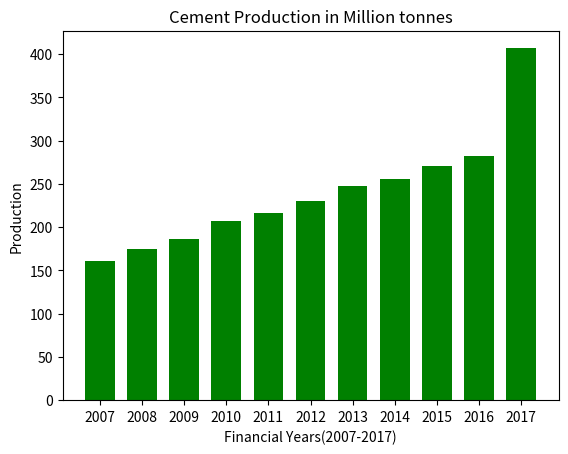

Reproduce this figure in Python.
# -*- coding: utf-8 -*-
"""
Created on Thu Oct 25 05:33:29 2018

[redacted]
"""




import matplotlib.pyplot as plt 
#
yaxis = [161.3, 174.3, 186.9,206.6,216.0,230.5,248.2,255.8,270.3,282.8,407.0 ] 
# x-coordinates of left sides of bars 
xaxis = [1,2,3,4,5,6,7,8,9,10,11] 

# heights of bars 


# labels for bars 
tick_label = [2007,2008,2009,2010,2011,2012,2013,2014,2015,2016,2017] 

# plotting a bar chart 
plt.bar(xaxis, yaxis, tick_label = tick_label, 
		width = .7, color = ['green']) 

# naming the x-axis 
plt.xlabel('Financial Years(2007-2017)') 
# naming the y-axis 
plt.ylabel('Production') 
# plot title 
plt.title('Cement Production in Million tonnes') 

# function to show the plot 
plt.show() 
